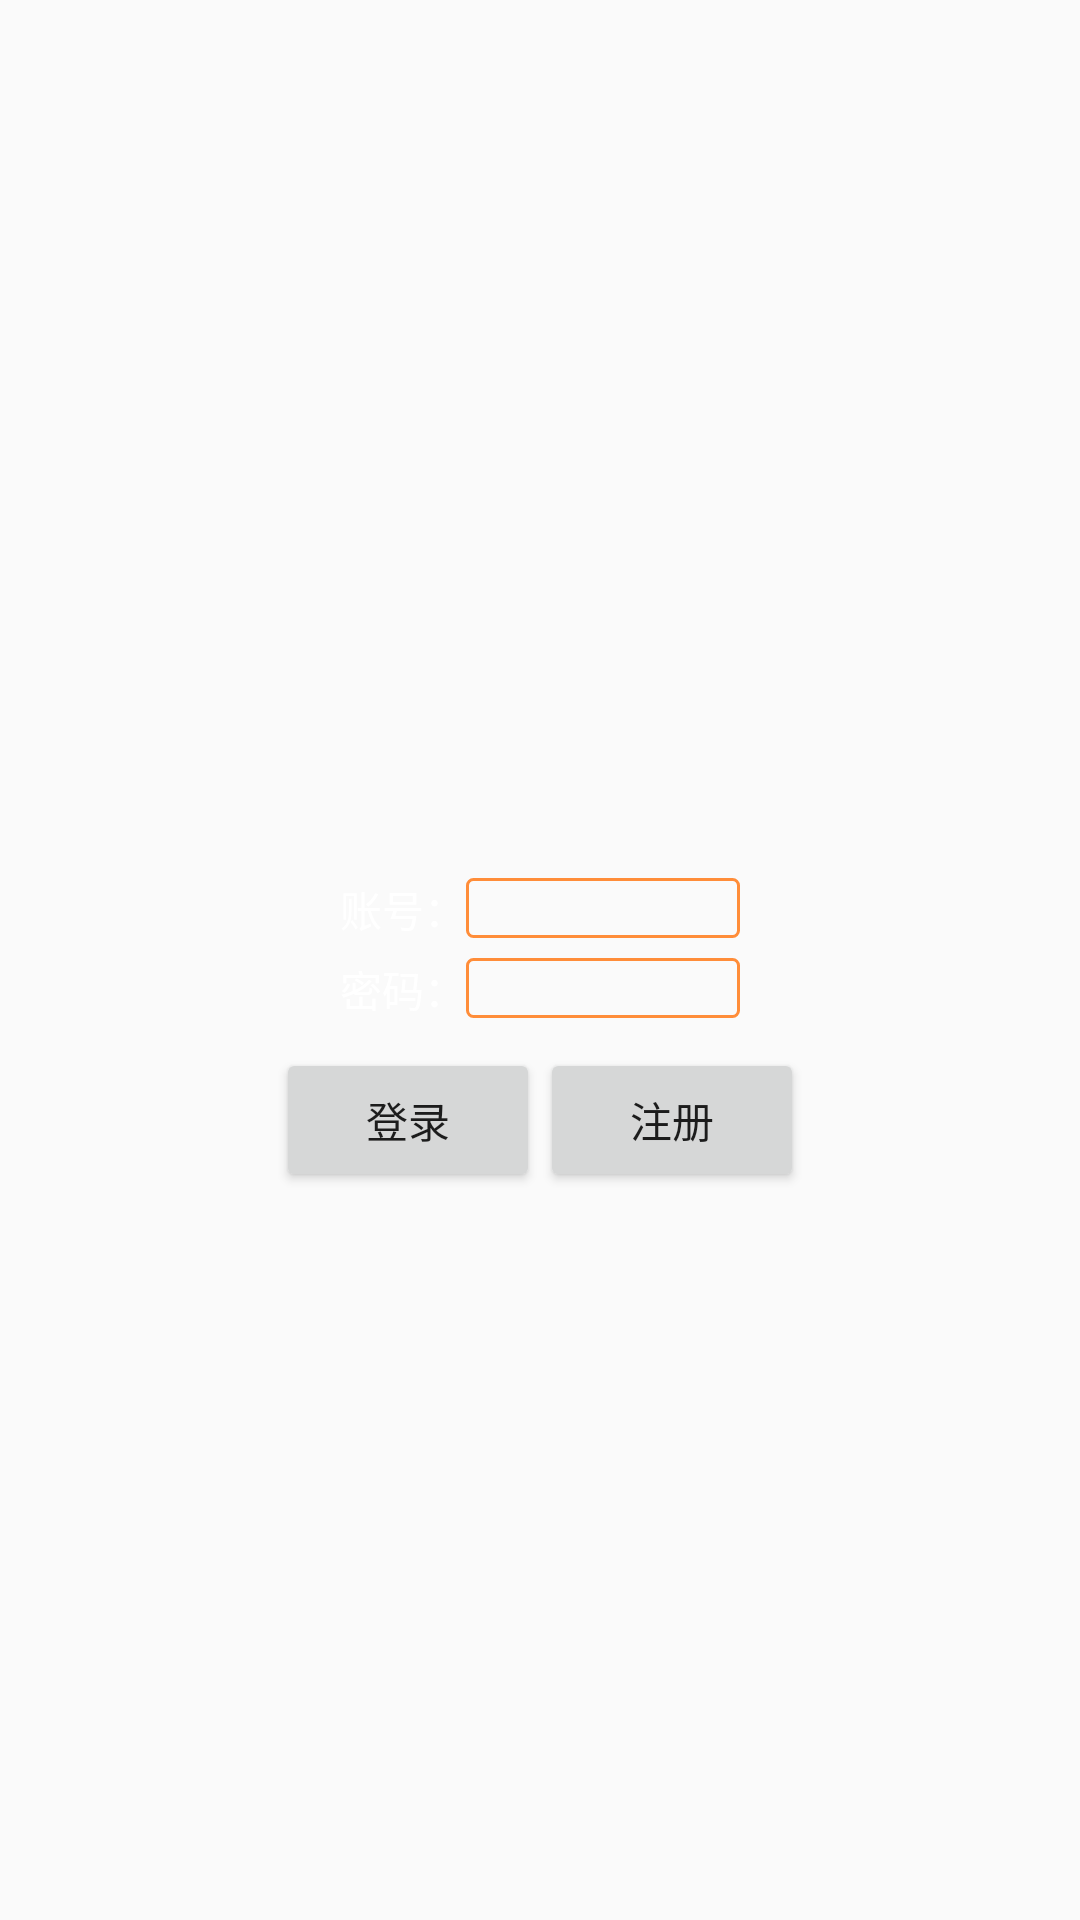

Here is an Android app screen rendered from its layout file. Give the layout XML and the strings, colors and styles it references.
<!-- AndroidManifest.xml: application theme Theme.AppCompat.Light.NoActionBar -->
<!-- res/layout/activity_main.xml -->
<?xml version="1.0" encoding="utf-8"?>
<LinearLayout xmlns:android="http://schemas.android.com/apk/res/android"
    android:layout_width="match_parent"
    android:layout_height="match_parent"
    android:gravity="center"
    android:orientation="vertical">


    <ImageView
        android:id="@+id/head_img"
        android:layout_width="120px"
        android:layout_height="120px"
        android:src="@mipmap/ic_launcher_round" />

    <LinearLayout
        android:layout_width="400px"
        android:layout_height="60px"
        android:layout_marginTop="30px"
        android:gravity="center"
        android:orientation="horizontal">

        <TextView
            android:layout_width="wrap_content"
            android:layout_height="wrap_content"
            android:text="账号："
            android:textColor="@color/white" />

        <EditText
            android:layout_width="match_parent"
            android:layout_height="wrap_content"
            android:background="@drawable/bg_selectperonnle"
            android:textColor="@color/white" />
    </LinearLayout>

    <LinearLayout
        android:layout_width="400px"
        android:layout_height="60px"
        android:layout_marginTop="20px"
        android:gravity="center"
        android:orientation="horizontal">

        <TextView
            android:layout_width="wrap_content"
            android:layout_height="wrap_content"
            android:text="密码："
            android:textColor="@color/white" />

        <EditText
            android:layout_width="match_parent"
            android:layout_height="wrap_content"
            android:background="@drawable/bg_selectperonnle"
            android:textColor="@color/white" />
    </LinearLayout>

    <com.godframe.MyView
        android:visibility="gone"
        android:id="@+id/myview"
        android:layout_width="wrap_content"
        android:layout_height="wrap_content" />
    <android.support.v7.widget.RecyclerView
        android:visibility="gone"
        android:id="@+id/recyclerview"
        android:layout_width="wrap_content"
        android:layout_height="wrap_content"></android.support.v7.widget.RecyclerView>

    <LinearLayout
        android:layout_width="wrap_content"
        android:layout_height="wrap_content"
        android:orientation="horizontal">

        <Button
            android:id="@+id/login_bt"
            android:layout_width="wrap_content"
            android:layout_height="wrap_content"
            android:layout_marginTop="30px"
            android:text="登录" />

        <Button
            android:id="@+id/register_bt"
            android:layout_width="wrap_content"
            android:layout_height="wrap_content"
            android:layout_marginTop="30px"
            android:text="注册" />
    </LinearLayout>

</LinearLayout>
<!-- resources referenced by this layout -->
<resources>
  <color name="white">#ffffff</color>
  <!-- drawable bg_selectperonnle (drawable) -->
  <?xml version="1.0" encoding="utf-8"?>
  <selector xmlns:android="http://schemas.android.com/apk/res/android">
      <item>
          <shape>
              <corners
                  android:topLeftRadius="2dp"
                  android:topRightRadius="2dp"
                  android:bottomLeftRadius="2dp"
                  android:bottomRightRadius="2dp"/>
              <stroke
                  android:color="#FF8D39"
                  android:width="1dp"/>
  
          </shape>
      </item>
  </selector>
</resources>
